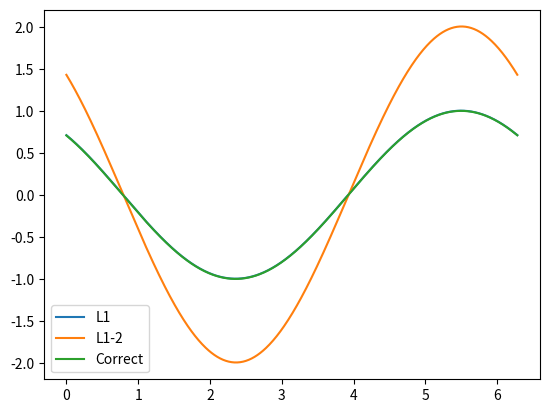

Reproduce this figure in Python.
import matplotlib.pyplot as plt
import numpy as np
from scipy.fft import irfft, next_fast_len, rfft
from scipy.special import gamma


def L1(f, alpha, x):
    h = x[1] - x[0]
    buffer = 1000
    x = np.arange(x[0] - buffer * h, x[-1] + h, h)

    G1_k = np.array([1, -1]) / h
    F_k = f(x)

    j = np.arange(len(x) + 1)
    a = np.diff(j ** (1 - alpha))

    # Optimal padding to convort circular convolution to linear
    N = next_fast_len(len(x) + len(a) + 1)

    # Constant kernals (only depend on alpha)
    a_pad = np.pad(a, (0, N - len(a)))
    G1_k_pad = np.pad(G1_k, (0, N - 2))

    # Function output
    F_k_pad = np.pad(F_k, (0, N - len(F_k)))

    conv = irfft(
        rfft(a_pad) * rfft(G1_k_pad) * rfft(F_k_pad), n=N
    )  # Double convolution

    ans = conv * h ** (1 - alpha) / gamma(2 - alpha)

    return x[buffer:], ans[buffer : len(x)]


def bvals(j, alpha):
    diff2 = (j + 1) ** (2 - alpha) - j ** (2 - alpha)
    diff1 = (j + 1) ** (1 - alpha) - j ** (1 - alpha)
    return (diff2 / (2 - alpha)) - (diff1 / 2)


def L1_2(f, alpha, x):
    h = x[1] - x[0]
    buffer = 1000
    x = np.arange(x[0] - buffer * h, x[-1] + h, h)

    F_k = f(x)

    # GL kernals
    G1 = np.array([1, -1]) / h  # D^1
    G2 = np.array([1, -2, 1]) / (h * h)  # D^2
    
    j = np.arange(len(x) + 1)
    a = np.diff(j ** (1 - alpha))
    b = bvals(j, alpha)

    N = next_fast_len(len(F_k) + len(a) + len(b) + 4)

    F_k_pad = np.pad(F_k, (0, N - len(F_k)))
    a_pad = np.pad(a, (0, N - len(a)))
    b_pad = np.pad(b, (0, N - len(b)))
    G1_pad = np.pad(G1, (0, N - 2))
    G2_pad = np.pad(G2, (0, N - 3))
    
    L_1 = rfft(a_pad) * rfft(G1_pad)
    correction = h * rfft(b_pad) * rfft(G2_pad)

    conv = irfft((L_1 + correction) * rfft(F_k_pad))

    ans = conv * h ** (1 - alpha) / gamma(2 - alpha)

    return x[buffer:], ans[buffer : len(x)]


plt.figure()


def f(x):
    return np.cos(x)


alpha = 0.5
xin = np.arange(0, 2 * np.pi, 1e-2)
_, L1_FD = L1(f, alpha, xin)
plt.plot(xin, L1_FD, label="L1")
_, L12_FD = L1_2(f, alpha, xin)
plt.plot(xin, L12_FD, label="L1-2")
plt.plot(xin, f(xin + alpha * np.pi / 2), label="Correct")
plt.legend()
print(np.sum(L12_FD - L1_FD))
plt.show()


